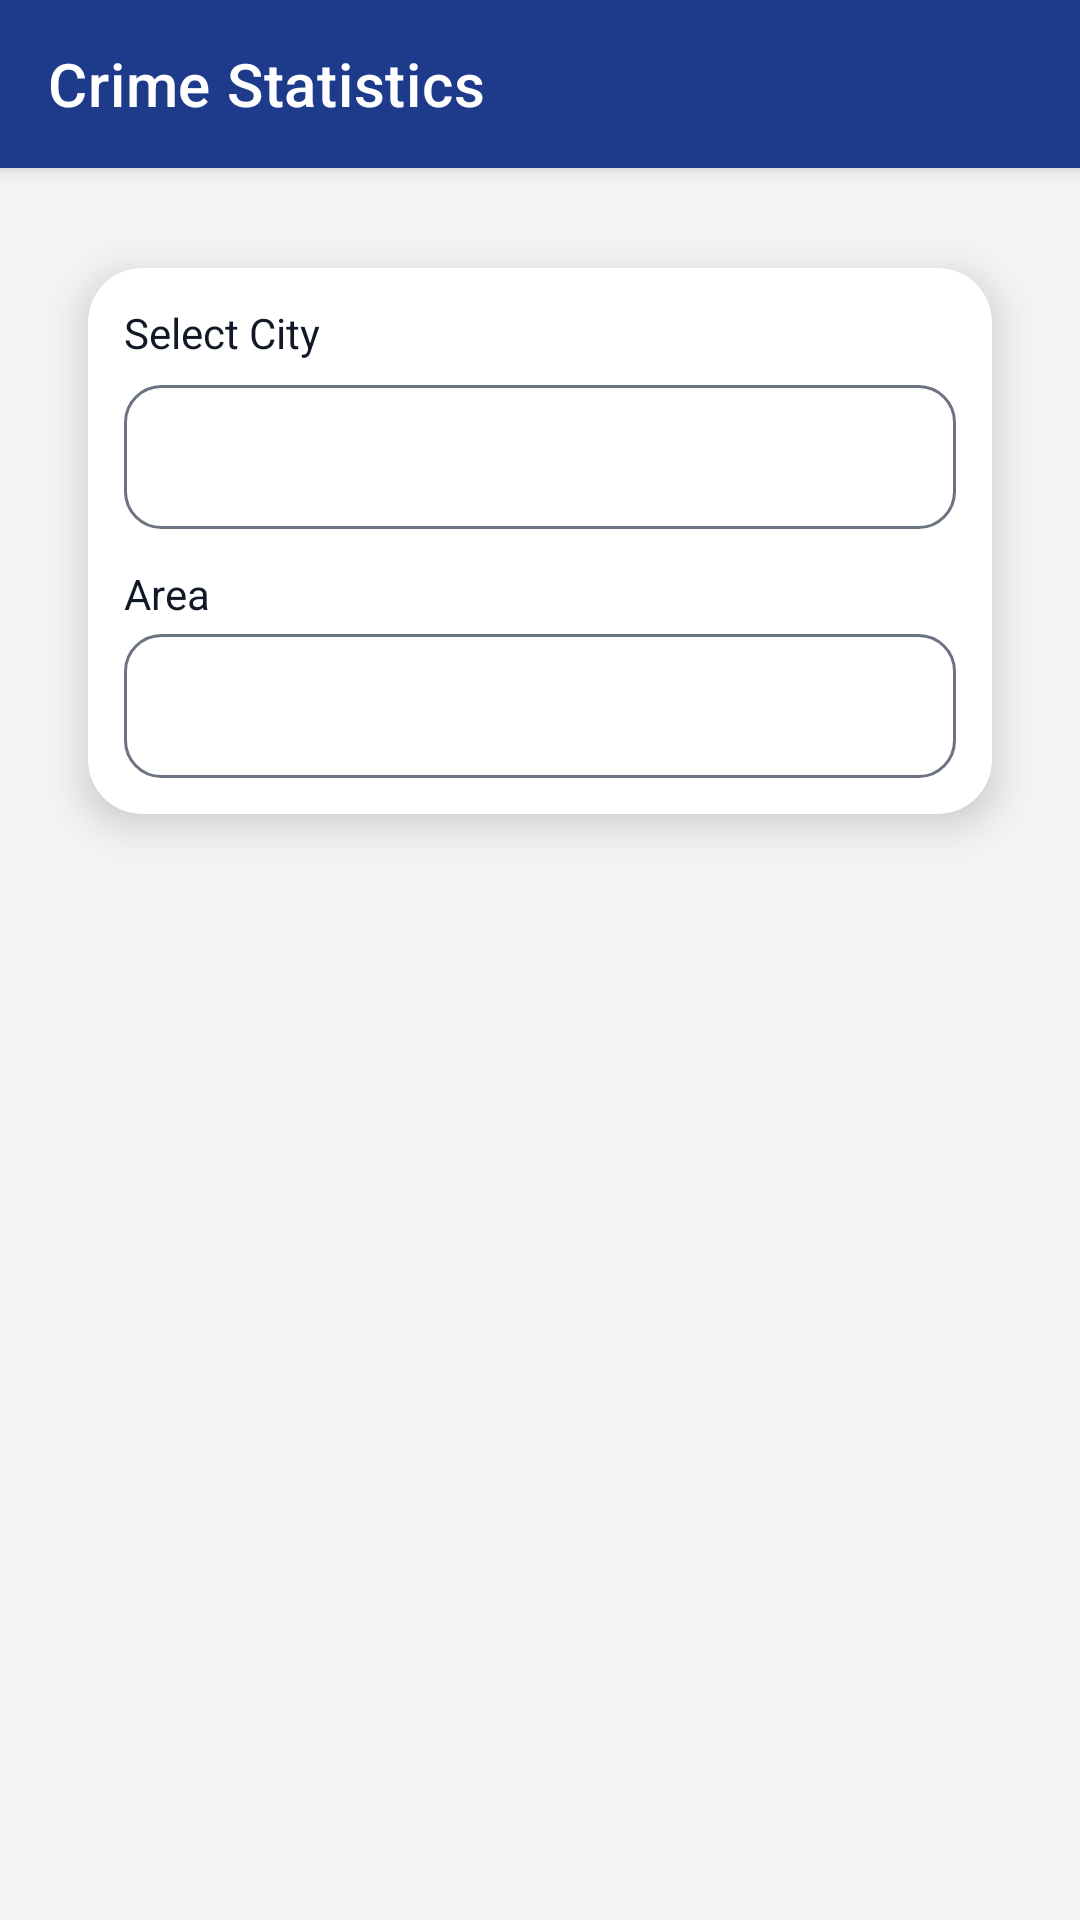

Layout XML and referenced resources for this Android screen:
<!-- AndroidManifest.xml: application theme Theme.CrimePredictionApp -->
<!-- res/layout/activity_statistics.xml -->
<?xml version="1.0" encoding="utf-8"?>
<androidx.coordinatorlayout.widget.CoordinatorLayout
    xmlns:android="http://schemas.android.com/apk/res/android"
    xmlns:app="http://schemas.android.com/apk/res-auto"
    android:layout_width="match_parent"
    android:layout_height="match_parent"
    android:background="@color/background">

    <com.google.android.material.appbar.AppBarLayout
        android:layout_width="match_parent"
        android:layout_height="wrap_content">
        <com.google.android.material.appbar.MaterialToolbar
            android:id="@+id/toolbar"
            android:layout_width="match_parent"
            android:layout_height="?attr/actionBarSize"
            android:background="@color/primary"
            app:title="@string/crime_statistics"
            app:titleTextColor="@color/white"
            app:navigationIconTint="@color/white" />
    </com.google.android.material.appbar.AppBarLayout>

    <androidx.core.widget.NestedScrollView
        android:layout_width="match_parent"
        android:layout_height="match_parent"
        app:layout_behavior="@string/appbar_scrolling_view_behavior"
        android:padding="16dp">

        <LinearLayout
            android:layout_width="match_parent"
            android:layout_height="wrap_content"
            android:orientation="vertical">

            <com.google.android.material.card.MaterialCardView
                android:layout_width="match_parent"
                android:layout_height="wrap_content"
                android:layout_marginBottom="16dp"
                style="@style/Widget.CrimeApp.Card">
                <LinearLayout
                    android:layout_width="match_parent"
                    android:layout_height="wrap_content"
                    android:orientation="vertical"
                    android:padding="12dp">

                    <TextView
                        android:layout_width="wrap_content"
                        android:layout_height="wrap_content"
                        android:text="Select City"
                        android:textSize="14sp"
                        android:textColor="@color/text_primary"
                        android:layout_marginBottom="8dp" />

                    
                    <Spinner
                        android:id="@+id/spinnerCity"
                        android:layout_width="match_parent"
                        android:layout_height="48dp"
                        android:background="@drawable/spinner_bg"
                        android:paddingStart="12dp"
                        android:paddingEnd="12dp"
                        android:spinnerMode="dropdown" />

                    <TextView
                        android:layout_width="wrap_content"
                        android:layout_height="wrap_content"
                        android:text="@string/area"
                        android:textSize="14sp"
                        android:textColor="@color/text_primary"
                        android:layout_marginTop="12dp"
                        android:layout_marginBottom="4dp" />

                    <Spinner
                        android:id="@+id/spinnerAreaFilter"
                        android:layout_width="match_parent"
                        android:layout_height="48dp"
                        android:background="@drawable/spinner_bg"
                        android:paddingStart="12dp"
                        android:paddingEnd="12dp"
                        android:spinnerMode="dropdown" />
                </LinearLayout>
            </com.google.android.material.card.MaterialCardView>

            <TextView
                android:id="@+id/textStatsEmpty"
                android:layout_width="match_parent"
                android:layout_height="wrap_content"
                android:text="No data available"
                android:visibility="gone"
                android:gravity="center"
                android:padding="24dp"
                android:textSize="16sp" />

            <androidx.viewpager2.widget.ViewPager2
                android:id="@+id/pagerCharts"
                android:layout_width="match_parent"
                android:layout_height="520dp"
                android:layout_marginTop="8dp" />

            <com.google.android.material.tabs.TabLayout
                android:id="@+id/tabsCharts"
                android:layout_width="match_parent"
                android:layout_height="wrap_content"
                android:layout_marginTop="8dp"
                app:tabIndicatorFullWidth="false"
                app:tabMode="fixed"
                app:tabGravity="fill" />
        </LinearLayout>
    </androidx.core.widget.NestedScrollView>

    <ProgressBar
        android:id="@+id/progressStats"
        android:layout_width="wrap_content"
        android:layout_height="wrap_content"
        android:layout_gravity="center"
        android:visibility="gone" />
</androidx.coordinatorlayout.widget.CoordinatorLayout>
<!-- resources referenced by this layout -->
<resources>
  <color name="background">#F3F4F6</color>
  <color name="primary">#1E3A8A</color>
  <color name="text_primary">#111827</color>
  <color name="white">#FFFFFF</color>
  <!-- drawable spinner_bg (drawable) -->
  <?xml version="1.0" encoding="utf-8"?>
  <shape xmlns:android="http://schemas.android.com/apk/res/android"
      android:shape="rectangle">
      <solid android:color="@color/white" />
      <stroke android:width="1dp" android:color="@color/text_secondary" />
      <corners android:radius="12dp" />
  </shape>
  <string name="area">Area</string>
  <string name="crime_statistics">Crime Statistics</string>
  <style name="Widget.CrimeApp.Card" parent="Widget.MaterialComponents.CardView">
          <item name="cardCornerRadius">18dp</item>
          <item name="cardElevation">8dp</item>
          <item name="cardUseCompatPadding">true</item>
          <item name="cardPreventCornerOverlap">true</item>
      </style>
  <style name="Theme.CrimePredictionApp" parent="Theme.MaterialComponents.Light.NoActionBar">
          <item name="colorPrimary">@color/primary</item>
          <item name="colorPrimaryVariant">@color/primary_dark</item>
          <item name="colorOnPrimary">@color/white</item>
          <item name="colorSecondary">@color/secondary</item>
          <item name="colorSecondaryVariant">@color/accent</item>
          <item name="colorOnSecondary">@color/white</item>
          <item name="android:statusBarColor">@color/primary_dark</item>
          <item name="android:windowBackground">@color/background</item>
          <item name="android:textColorPrimary">@color/text_primary</item>
          
          <item name="windowActionBar">false</item>
          <item name="windowNoTitle">true</item>
      </style>
  <color name="text_secondary">#6B7280</color>
  <color name="primary_dark">#1E3A5F</color>
  <color name="secondary">#3B82F6</color>
  <color name="accent">#F97316</color>
</resources>
